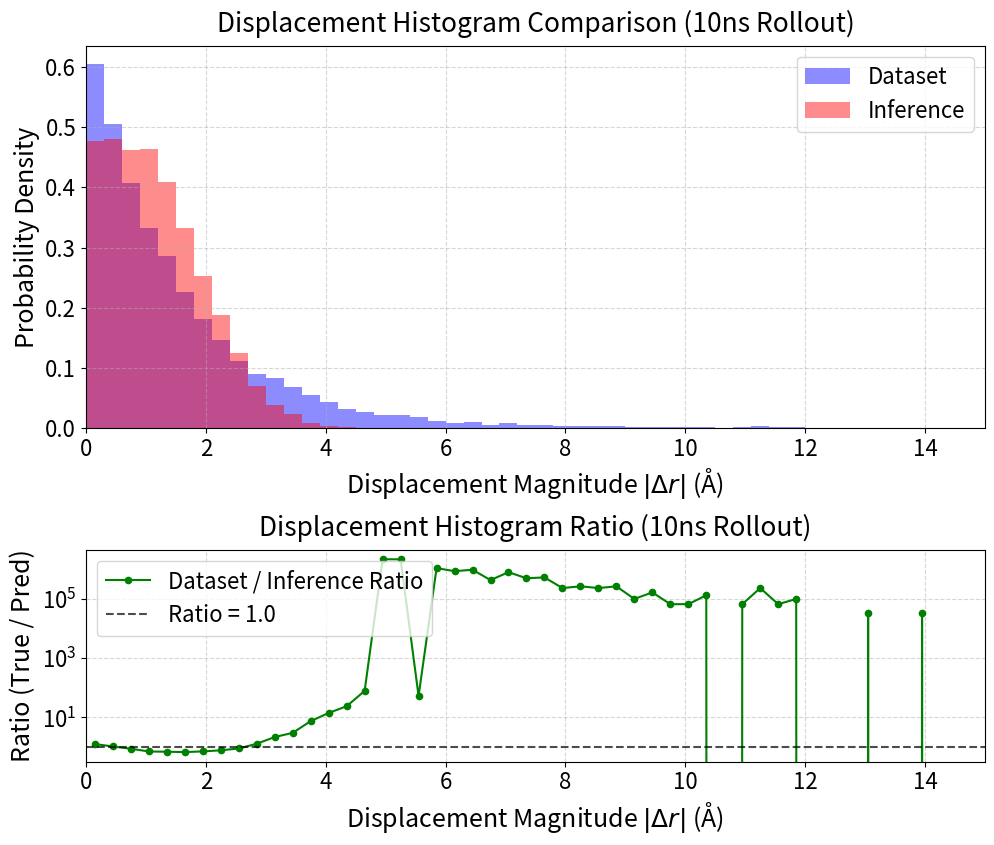

This figure's Python source:
import os
import matplotlib.pyplot as plt
import numpy as np

# =========================================================
# フォントサイズの一括設定エリア
# =========================================================
BASE_FONT_SIZE = 18  # 全体の基準フォントサイズ

plt.rcParams.update(
    {
        "font.family": "sans-serif",
        "font.size": BASE_FONT_SIZE,  # 全体基本サイズ
        "axes.titlesize": BASE_FONT_SIZE + 1,  # タイトル
        "axes.labelsize": BASE_FONT_SIZE,  # 軸ラベル
        "xtick.labelsize": BASE_FONT_SIZE - 2,  # X軸目盛り
        "ytick.labelsize": BASE_FONT_SIZE - 2,  # Y軸目盛り
        "legend.fontsize": BASE_FONT_SIZE - 2,  # 凡例
        "figure.titlesize": BASE_FONT_SIZE + 3,
    }
)

# =========================================================
# 設定エリア
# =========================================================
TRUE_XYZ_FILE = "output.xyz"  # 真のデータ（データセット）
GEN_XYZ_FILE = "../../../scripts/traj_output_TiO2SiO2_H2/traj_300K_42_20260805_2_10n.xyz"  # モデルが生成したデータ
OUTPUT_PNG = "histogram_ratio_20260827_10ns.png"  # 保存する画像ファイル名

species_target = 'He'  # ターゲットにする原子種

# 各データのタイムステップ（lag）設定
LAG_TRUE = 50  # データセットは50step刻み
LAG_GEN = 1  # 生成データは1step刻み

# ヒストグラムの最大変位(Å)と分割数
MAX_DISPLACEMENT = 15.0
NUM_BINS = 50

# 重みクリッピング設定
MAX_WEIGHT = 10.0
MIN_WEIGHT = 0.1


# =========================================================
# XYZファイルから指定ラグ(lag)の変位(|Δr|)を計算する関数
# =========================================================
def get_displacements(filepath, target_species, lag=1):
    if not os.path.exists(filepath):
        print(f"警告: ファイルが見つかりません -> {filepath}")
        return np.array([])

    frames = []
    with open(filepath, 'r') as f:
        while True:
            line = f.readline()
            if not line:
                break

            line = line.strip()
            if not line:
                continue

            try:
                n_atoms = int(line)
            except ValueError:
                break

            f.readline()  # コメント行をスキップ

            coords = []
            for _ in range(n_atoms):
                parts = f.readline().split()
                species = parts[0]
                if species == target_species:
                    x, y, z = float(parts[1]), float(parts[2]), float(parts[3])
                    coords.append([x, y, z])

            if len(coords) > 0:
                frames.append(coords)

    frames = np.array(frames)  # shape: (フレーム数, ターゲット原子数, 3)

    if len(frames) < lag + 1:
        print(
            f"エラー: {filepath} には {lag + 1} フレーム以上のデータが必要です（現在: {len(frames)}）。"
        )
        return np.array([])

    diffs = frames[lag:] - frames[:-lag]
    mags = np.linalg.norm(diffs, axis=-1).flatten()

    print(
        f"[{filepath}] から {target_species} 原子の lag={lag} 変位データを {len(mags)} 件取得しました。"
    )
    return mags


# =========================================================
# メイン処理：データの読み込みと可視化
# =========================================================
if __name__ == "__main__":
    # 1. データの取得
    true_data = get_displacements(TRUE_XYZ_FILE, species_target, lag=LAG_TRUE)
    gen_data = get_displacements(GEN_XYZ_FILE, species_target, lag=LAG_GEN)

    # テスト用フォールバック
    if len(true_data) == 0 or len(gen_data) == 0:
        print(
            "データの読み込みに失敗したため、テスト用のダミーデータでグラフを描画します。"
        )
        true_data = np.random.exponential(scale=1.5, size=10000)
        gen_data = np.random.normal(loc=1.0, scale=1.0, size=10000)
        gen_data = np.abs(gen_data)

    # 2. ヒストグラムと比率の計算
    bins = np.linspace(0, MAX_DISPLACEMENT, NUM_BINS + 1)
    bin_centers = (bins[:-1] + bins[1:]) / 2
    bin_width = bins[1] - bins[0]

    hist_true, _ = np.histogram(true_data, bins=bins, density=True)
    hist_gen, _ = np.histogram(gen_data, bins=bins, density=True)

    ratio = hist_true / (hist_gen + 1e-8)
    ratio_clipped = np.clip(ratio, MIN_WEIGHT, MAX_WEIGHT)

    # 3. グラフの描画（2段レイアウト）
    fig, (ax1, ax2) = plt.subplots(
        2,
        1,
        figsize=(10, 8.5),
        sharex=True,
        gridspec_kw={"height_ratios": [1.8, 1]},
    )

    # 上段：ヒストグラム
    ax1.bar(
        bin_centers,
        hist_true,
        width=bin_width,
        alpha=0.45,
        # label=f"Dataset (lag={LAG_TRUE})",
        label=f"Dataset",
        color="blue",
        # color="cornflowerblue",
        # edgecolor="royalblue",
        linewidth=1.0,
    )
    ax1.bar(
        bin_centers,
        hist_gen,
        width=bin_width,
        alpha=0.45,
        # label=f"Inference (lag={LAG_GEN})",
        label=f"Inference",
        color="red",
        #edgecolor="crimson",
        linewidth=1.0,
    )
    ax1.set_ylabel("Probability Density")
    ax1.set_title(
        rf"Displacement Histogram Comparison (10ns Rollout)",
        pad=10,
    )
    ax1.set_xlabel(r"Displacement Magnitude $|\Delta r|$ (Å)")
    ax1.set_xlim(0, MAX_DISPLACEMENT)
    ax1.tick_params(labelbottom=True)  # sharex=True でも上段に目盛り数値を表示
    ax1.legend(loc="upper right", frameon=True)
    ax1.grid(True, linestyle="--", alpha=0.5)

    # 下段：比率プロット
    ax2.plot(
        bin_centers,
        ratio,
        marker="o",
        color="green",
        markersize=4.5,
        linestyle="-",
        label="Dataset / Inference Ratio",
    )
    ax2.axhline(
        y=1.0, color="black", linestyle="--", alpha=0.7, label="Ratio = 1.0"
    )
    ax2.set_yscale("log")
    ax2.set_xlabel(r"Displacement Magnitude $|\Delta r|$ (Å)")
    ax2.set_ylabel("Ratio (True / Pred)")
    ax2.set_title("Displacement Histogram Ratio (10ns Rollout)", pad=10)
    ax2.set_xlim(0, MAX_DISPLACEMENT)
    #ax2.set_ylim(0.05, 50.0)
    ax2.legend(loc="upper left", frameon=True)
    ax2.grid(True, linestyle="--", alpha=0.5)

    plt.tight_layout(pad=0.5)
    plt.savefig(OUTPUT_PNG, dpi=300, bbox_inches="tight", pad_inches=0.05)
    print(f"グラフを {OUTPUT_PNG} に保存しました。")
    plt.close()

    # 4. PyTorch コピペ用配列の出力
    print("\n--- 以下の配列をPyTorchのコードにコピペしてください ---")
    print("ratio_weights_np = np.array([")
    print("    " + ", ".join([f"{w:.3f}" for w in ratio_clipped]))
    print("])")
    print("--------------------------------------------------\n")
